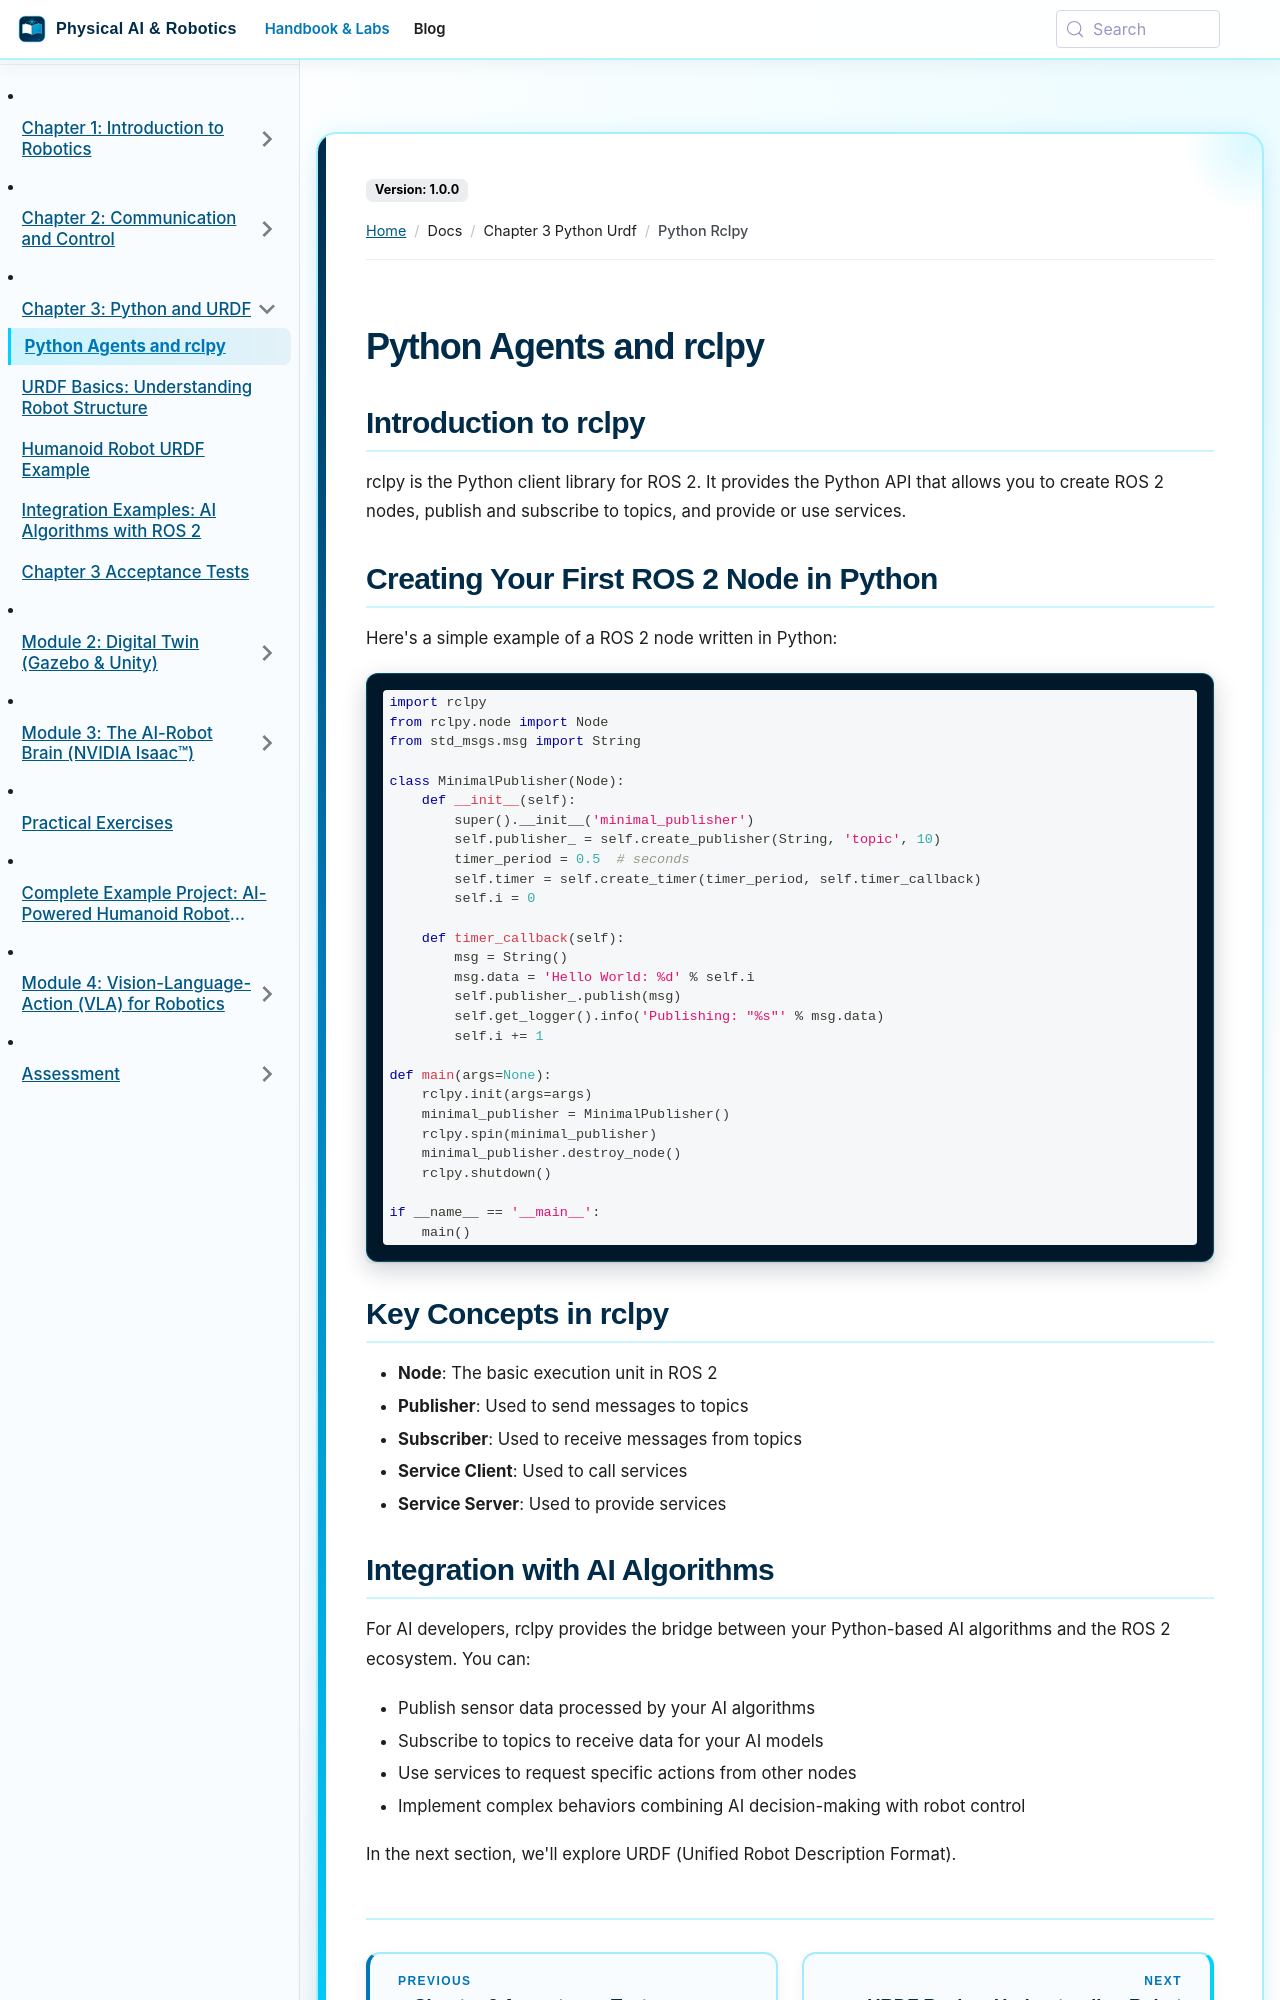

repository: SainBux-HadiSeelro/agentic-humanoid-robotics-book · page: docs/chapter-3-python-urdf/python-rclpy.html · generator: docusaurus

---
sidebar_position: 1
---

# Python Agents and rclpy

## Introduction to rclpy

rclpy is the Python client library for ROS 2. It provides the Python API that allows you to create ROS 2 nodes, publish and subscribe to topics, and provide or use services.

## Creating Your First ROS 2 Node in Python

Here's a simple example of a ROS 2 node written in Python:

```python
import rclpy
from rclpy.node import Node
from std_msgs.msg import String

class MinimalPublisher(Node):
    def __init__(self):
        super().__init__('minimal_publisher')
        self.publisher_ = self.create_publisher(String, 'topic', 10)
        timer_period = 0.5  # seconds
        self.timer = self.create_timer(timer_period, self.timer_callback)
        self.i = 0

    def timer_callback(self):
        msg = String()
        msg.data = 'Hello World: %d' % self.i
        self.publisher_.publish(msg)
        self.get_logger().info('Publishing: "%s"' % msg.data)
        self.i += 1

def main(args=None):
    rclpy.init(args=args)
    minimal_publisher = MinimalPublisher()
    rclpy.spin(minimal_publisher)
    minimal_publisher.destroy_node()
    rclpy.shutdown()

if __name__ == '__main__':
    main()
```

## Key Concepts in rclpy

- **Node**: The basic execution unit in ROS 2
- **Publisher**: Used to send messages to topics
- **Subscriber**: Used to receive messages from topics
- **Service Client**: Used to call services
- **Service Server**: Used to provide services
